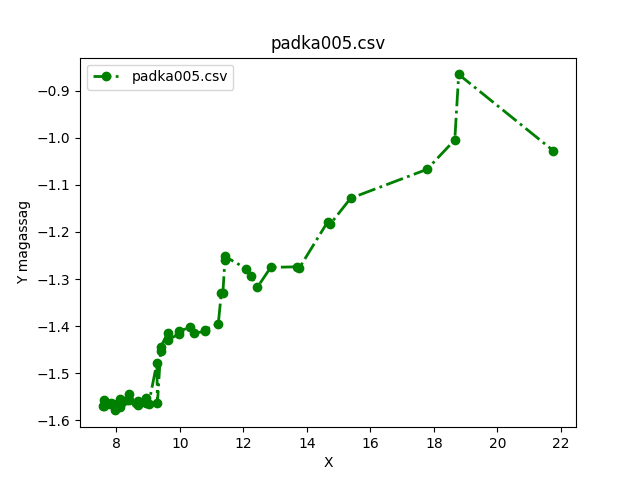

The file beside this chart, header and first rows:
-2.0129824970758925, -1.9633199698177997, -1.8846742339934517, -2.040422110089695, -1.9817075233225685, -1.9359156754485074, -1.9113396439745838, -1.9340916748828159, -2.0315678973131766, -1.8920940350070836, -2.013215603463511, -1.953481207389097, -1.8687403673179332, -2.0387782218651074, -1.9822991006615363, -1.9013398207042593, -2.061998154449559, -1.9766039157738486, -1.9352135664745802, -1.9022720713186585, -2.0082996363740477, -1.9765181787539046, -1.8833037199672358, -1.9097178771741437
7.561, 7.603, 7.611, 7.802, 7.837, 7.888, 7.966, 8.113, 8.125, 8.174, 8.34, 8.382, 8.388, 8.615, 8.667, 8.682, 8.921, 8.935, 9.016, 9.27, 9.291, 9.391, 9.396, 9.609
-1.569, -1.569, -1.556, -1.566, -1.563, -1.566, -1.579, -1.554, -1.573, -1.56, -1.557, -1.556, -1.544, -1.564, -1.567, -1.558, -1.562, -1.554, -1.565, -1.479, -1.563, -1.453, -1.444, -1.415
